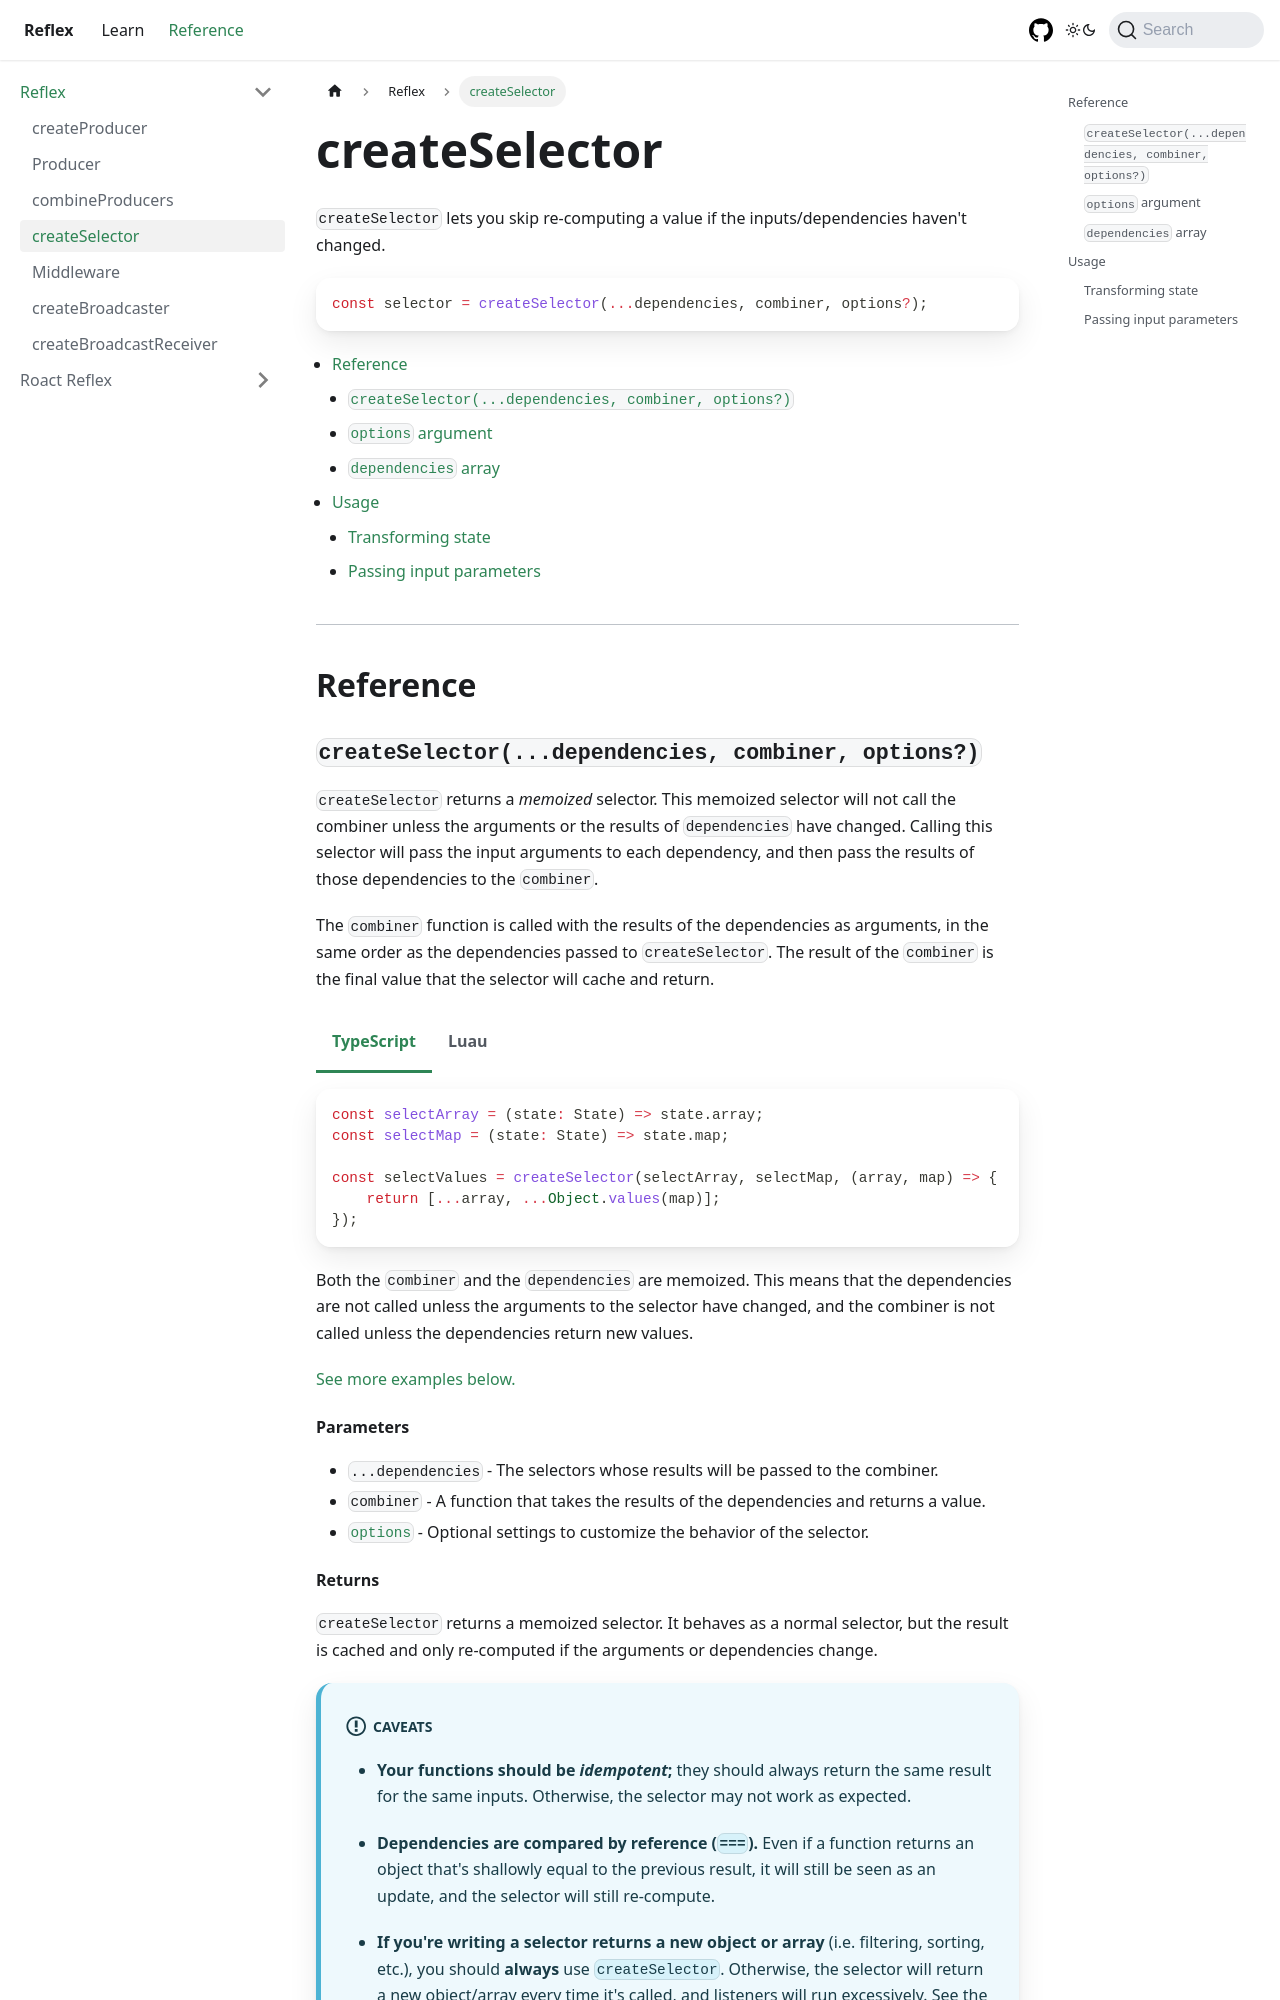

repository: littensy/reflex · page: docs/reference/reflex/create-selector/index.html · generator: docusaurus

---
sidebar_position: 4
description: Optimize your selectors with createSelector.
---

import Tabs from "@theme/Tabs";
import TabItem from "@theme/TabItem";
import TOCInline from "@theme/TOCInline";

# createSelector

`createSelector` lets you skip re-computing a value if the inputs/dependencies haven't changed.

```ts
const selector = createSelector(...dependencies, combiner, options?);
```

<TOCInline toc={toc} />

---

## Reference

### `createSelector(...dependencies, combiner, options?)`

`createSelector` returns a _memoized_ selector. This memoized selector will not call the combiner unless the arguments or the results of `dependencies` have changed. Calling this selector will pass the input arguments to each dependency, and then pass the results of those dependencies to the `combiner`.

The `combiner` function is called with the results of the dependencies as arguments, in the same order as the dependencies passed to `createSelector`. The result of the `combiner` is the final value that the selector will cache and return.

<Tabs groupId="languages">
<TabItem value="TypeScript" default>

```ts
const selectArray = (state: State) => state.array;
const selectMap = (state: State) => state.map;

const selectValues = createSelector(selectArray, selectMap, (array, map) => {
	return [...array, ...Object.values(map)];
});
```

</TabItem>
<TabItem value="Luau">

```lua
local function selectArray(state: State)
    return state.array
end

local function selectMap(state: State)
    return state.map
end

local selectValues = createSelector(selectArray, selectMap, function(array, map)
    local values = table.clone(array)
    for _, value in map do
        table.insert(values, value)
    end
    return values
end)
```

</TabItem>
</Tabs>

Both the `combiner` and the `dependencies` are memoized. This means that the dependencies are not called unless the arguments to the selector have changed, and the combiner is not called unless the dependencies return new values.

[See more examples below.](#usage)

#### Parameters

-   `...dependencies` - The selectors whose results will be passed to the combiner.
-   `combiner` - A function that takes the results of the dependencies and returns a value.
-   [`options`](#options-argument) - Optional settings to customize the behavior of the selector.

#### Returns

`createSelector` returns a memoized selector. It behaves as a normal selector, but the result is cached and only re-computed if the arguments or dependencies change.

:::info Caveats

-   **Your functions should be _idempotent_;** they should always return the same result for the same inputs. Otherwise, the selector may not work as expected.

-   **Dependencies are compared by reference (`===`).** Even if a function returns an object that's shallowly equal to the previous result, it will still be seen as an update, and the selector will still re-compute.

-   **If you're writing a selector returns a new object or array** (i.e. filtering, sorting, etc.), you should **always** use `createSelector`. Otherwise, the selector will return a new object/array every time it's called, and listeners will run excessively. [See the `subscribe` function for other caveats.](producer#subscribeselector-predicate-listener)

:::

---
